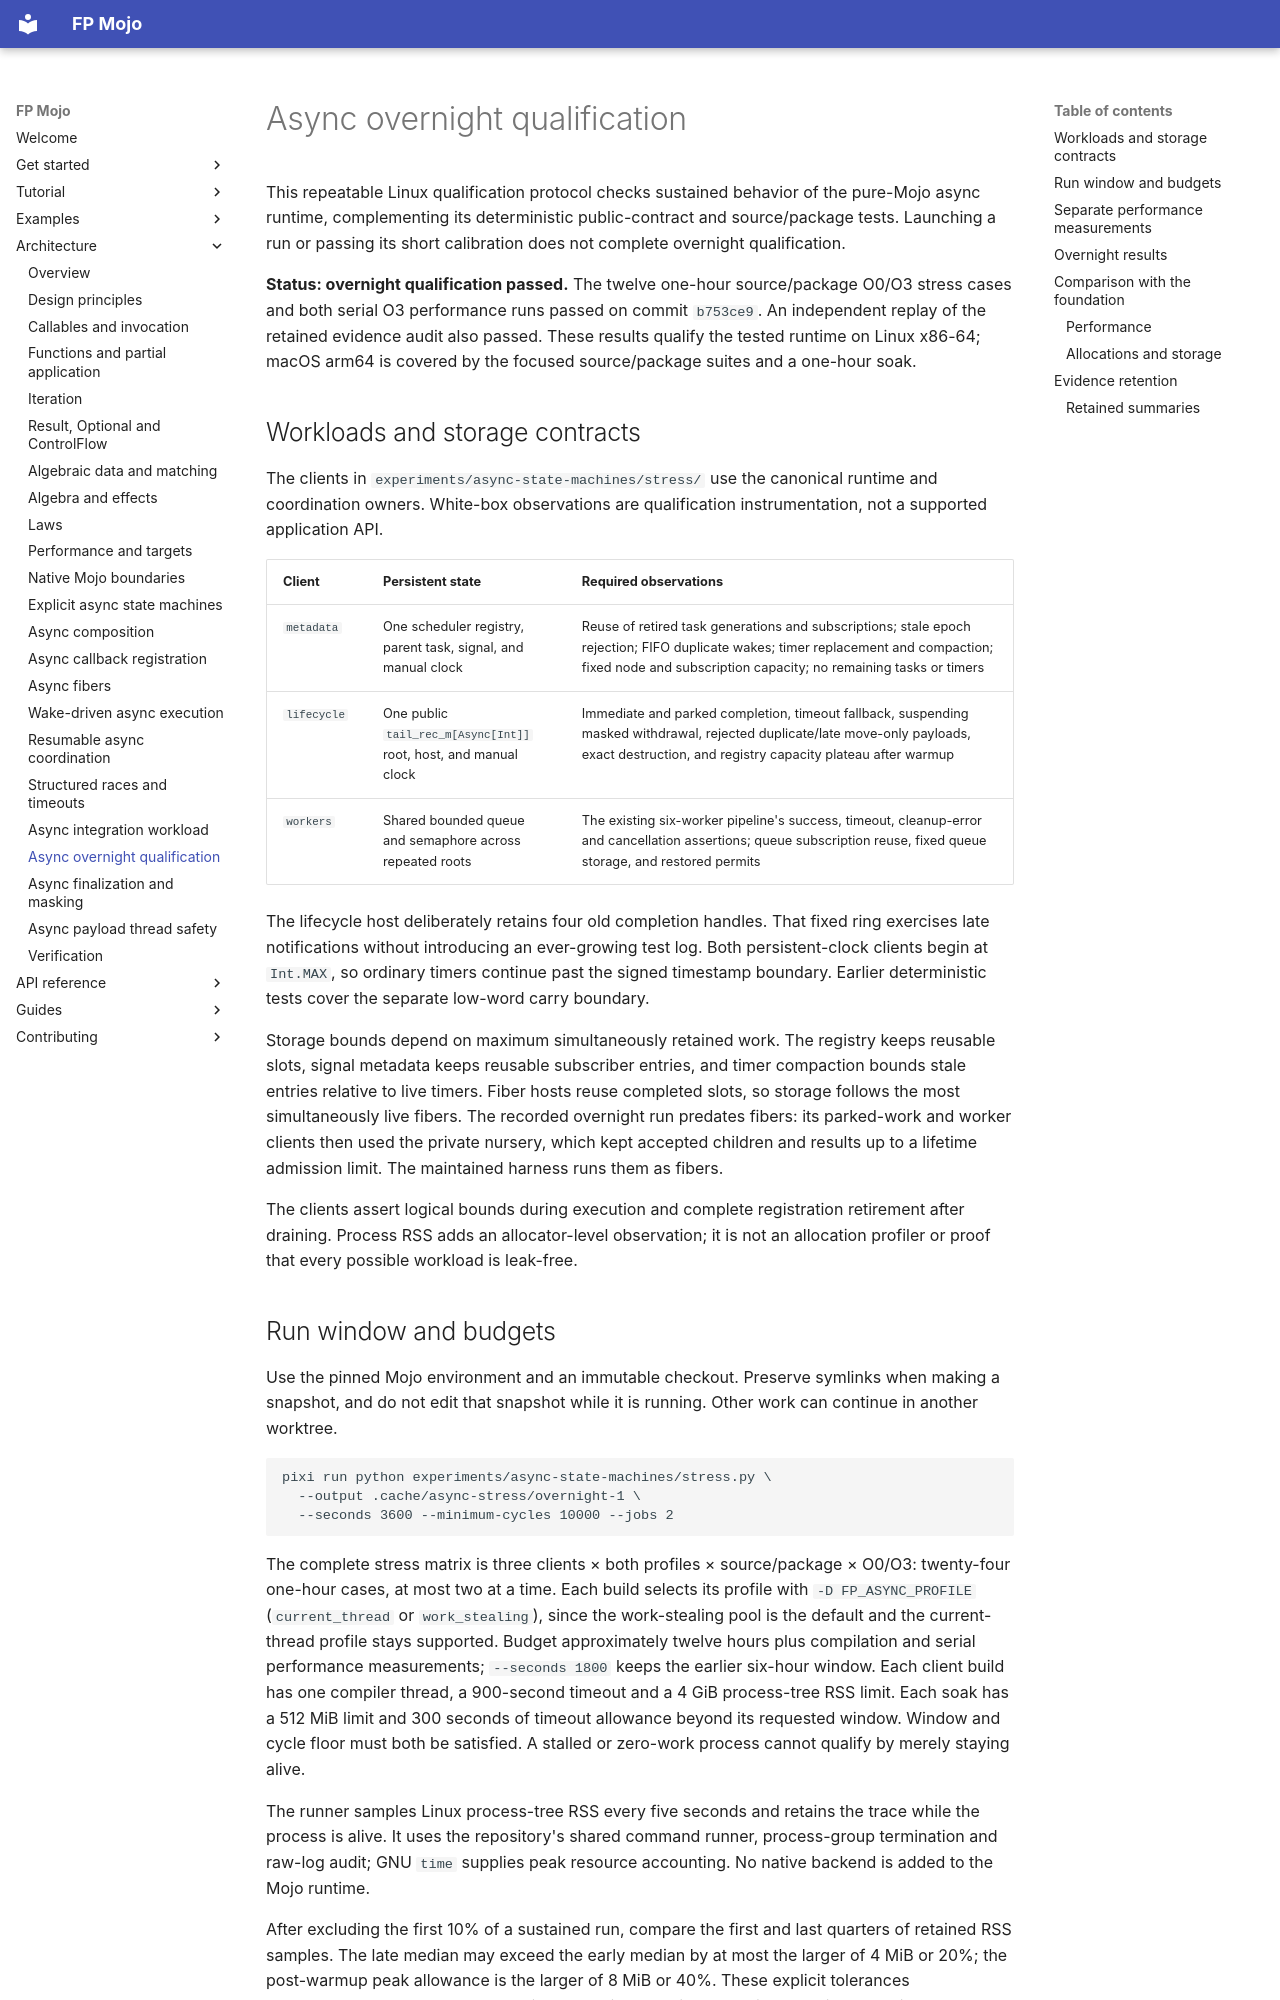

repository: Spellbound-Mojo/fp_mojo · page: architecture/async-qualification/index.html · generator: mkdocs

# Async overnight qualification

This repeatable Linux qualification protocol checks sustained behavior of the
pure-Mojo async runtime, complementing its deterministic public-contract and
source/package tests. Launching a run or passing its short calibration does not
complete overnight qualification.

**Status: overnight qualification passed.** The twelve one-hour source/package O0/O3 stress
cases and both serial O3 performance runs passed on commit `b753ce9`. An
independent replay of the retained evidence audit also passed. These results
qualify the tested runtime on Linux x86-64; macOS arm64 is covered by the
focused source/package suites and a one-hour soak.

## Workloads and storage contracts

The clients in `experiments/async-state-machines/stress/` use the canonical
runtime and coordination owners. White-box observations are qualification
instrumentation, not a supported application API.

| Client | Persistent state | Required observations |
|---|---|---|
| `metadata` | One scheduler registry, parent task, signal, and manual clock | Reuse of retired task generations and subscriptions; stale epoch rejection; FIFO duplicate wakes; timer replacement and compaction; fixed node and subscription capacity; no remaining tasks or timers |
| `lifecycle` | One public `tail_rec_m[Async[Int]]` root, host, and manual clock | Immediate and parked completion, timeout fallback, suspending masked withdrawal, rejected duplicate/late move-only payloads, exact destruction, and registry capacity plateau after warmup |
| `workers` | Shared bounded queue and semaphore across repeated roots | The existing six-worker pipeline's success, timeout, cleanup-error and cancellation assertions; queue subscription reuse, fixed queue storage, and restored permits |

The lifecycle host deliberately retains four old completion handles. That fixed
ring exercises late notifications without introducing an ever-growing test log.
Both persistent-clock clients begin at `Int.MAX`, so ordinary timers continue
past the signed timestamp boundary. Earlier deterministic tests cover the
separate low-word carry boundary.

Storage bounds depend on maximum simultaneously retained work. The registry
keeps reusable slots, signal metadata keeps reusable subscriber entries, and
timer compaction bounds stale entries relative to live timers. Fiber hosts
reuse completed slots, so storage follows the most simultaneously live fibers.
The recorded overnight run predates fibers: its parked-work and worker clients
then used the private nursery, which kept accepted children and results up to a
lifetime admission limit. The maintained harness runs them as fibers.

The clients assert logical bounds during execution and complete registration
retirement after draining. Process RSS adds an allocator-level observation; it
is not an allocation profiler or proof that every possible workload is leak-free.
